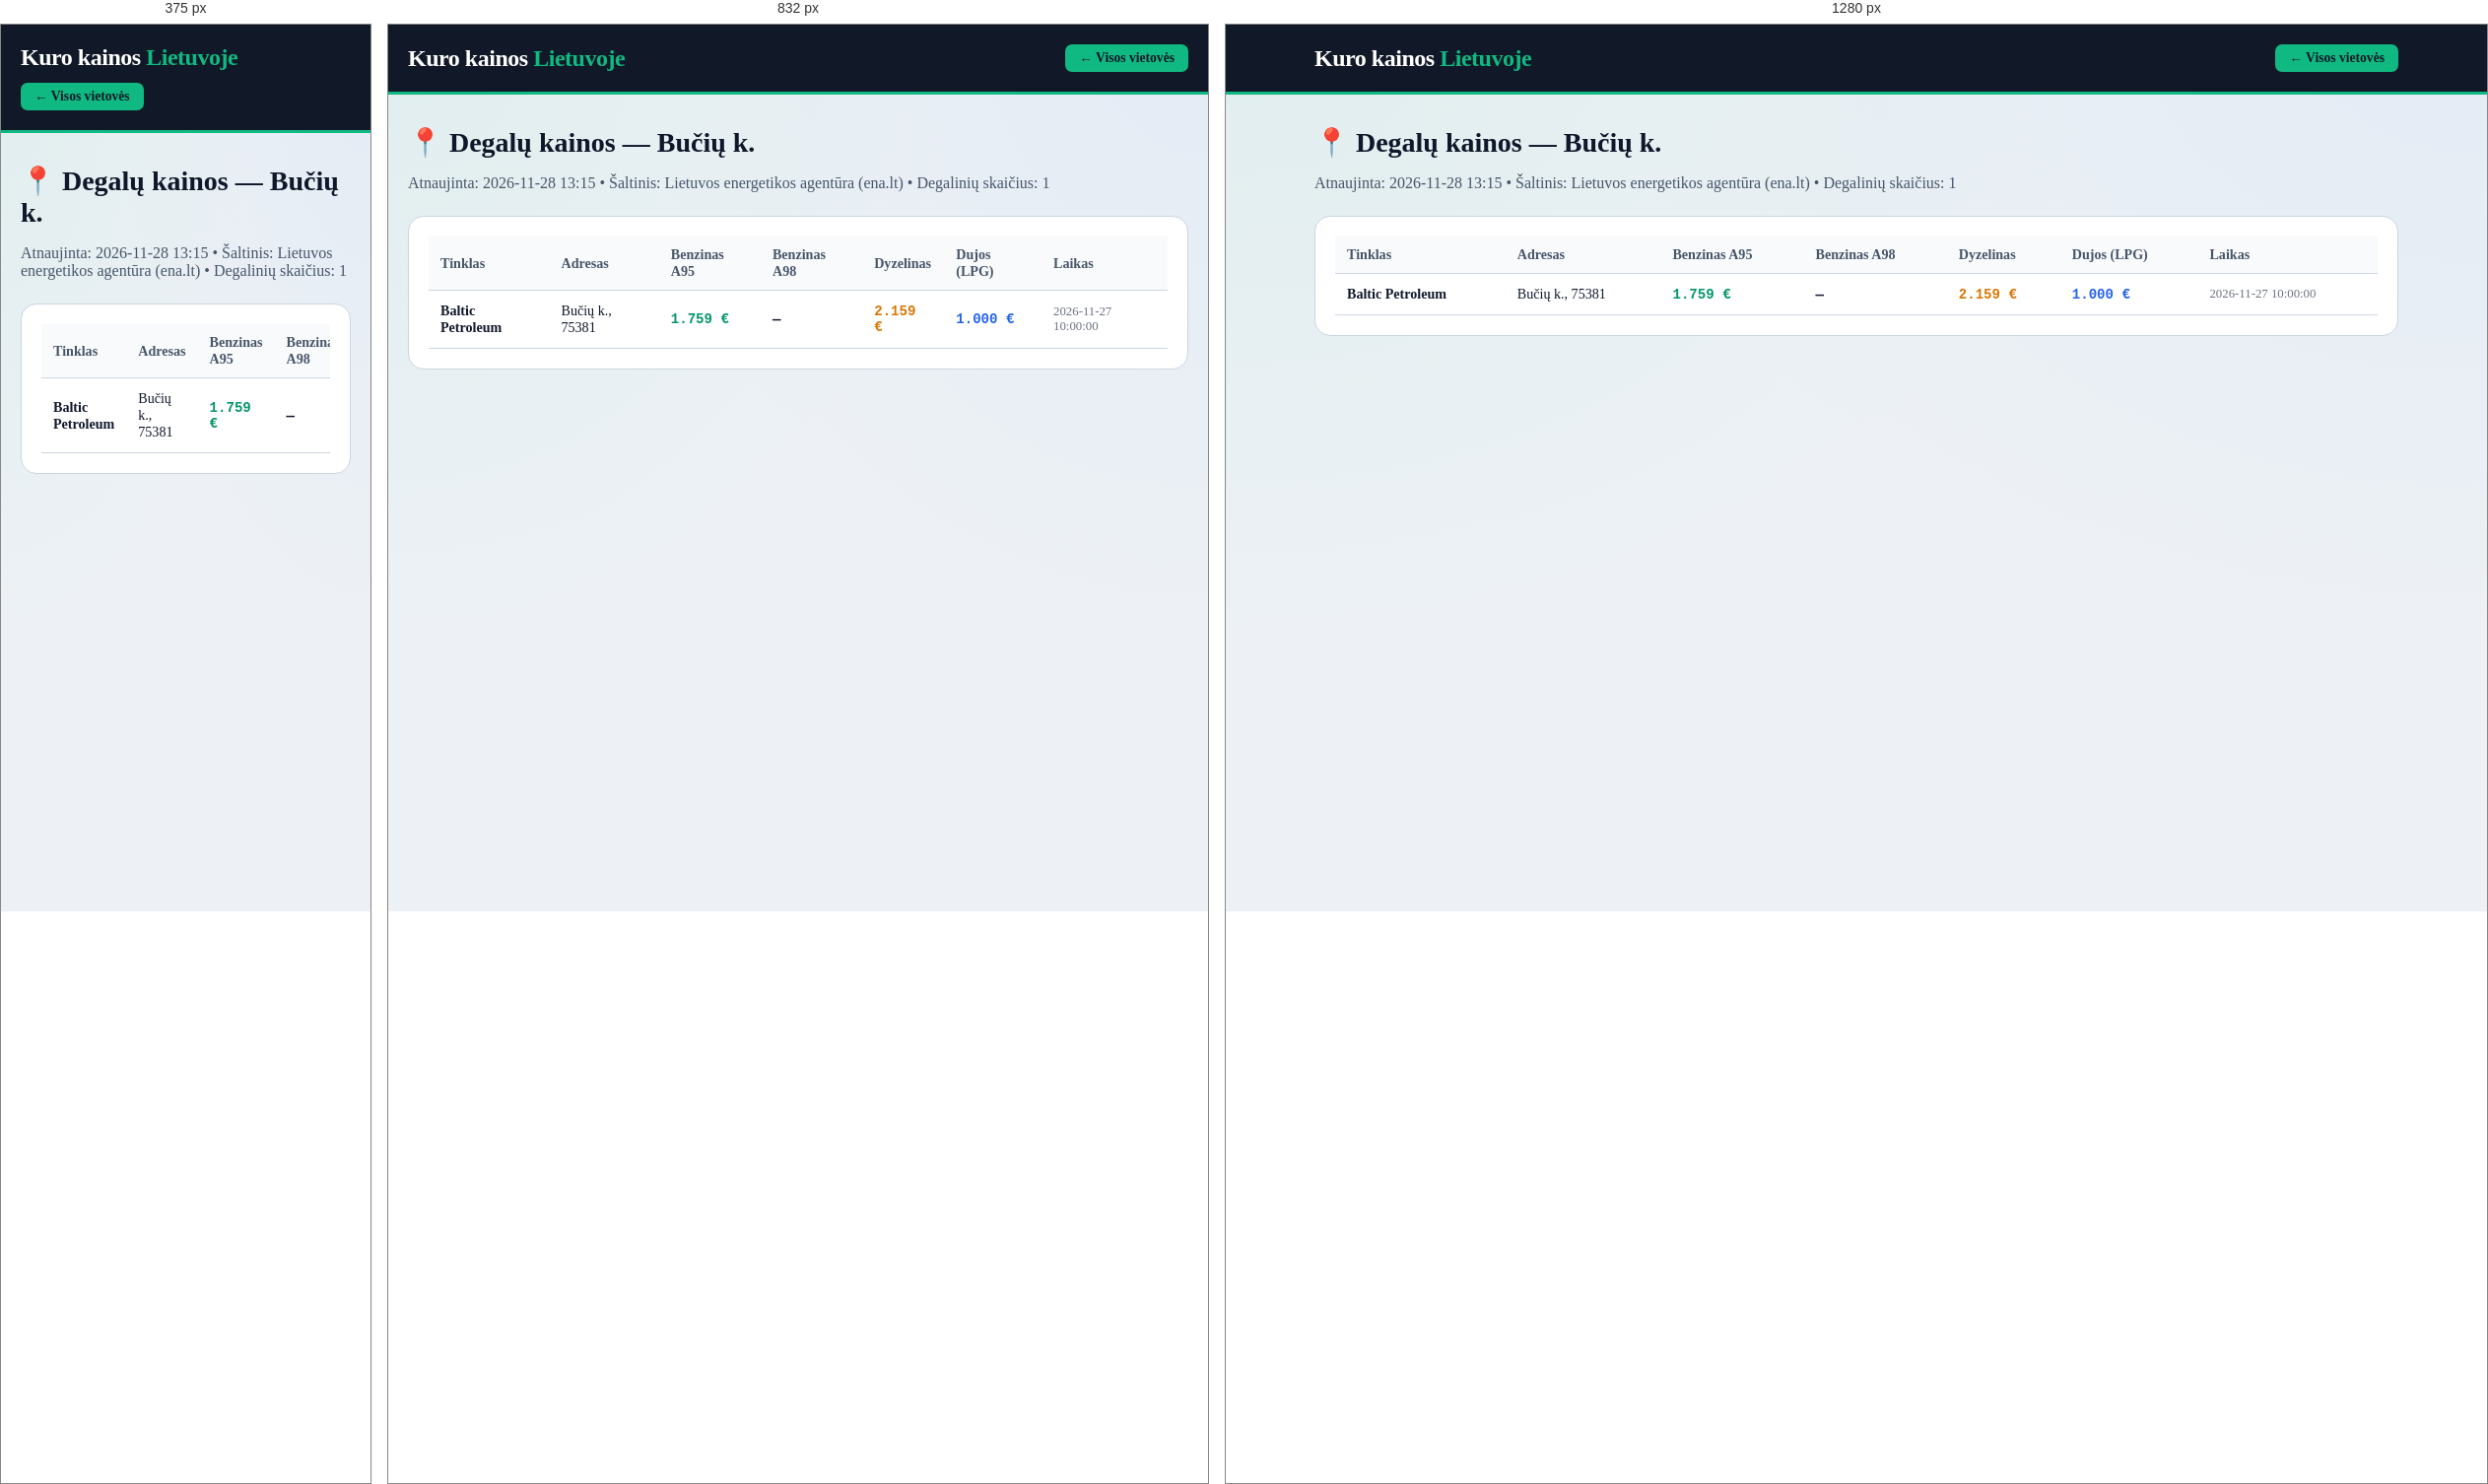
Rendered at 375 px, 832 px and 1280 px, left to right.

<!-- file: buciu-k.html -->
<!DOCTYPE html>
<html lang="lt">
<head>
    <meta charset="UTF-8">
    <meta name="viewport" content="width=device-width, initial-scale=1.0">
    <title>Degalų kainos: Bučių k. — A95 nuo 1.759 €, Dyzelinas nuo 2.159 € | Kuro kainos Lietuvoje</title>
    <meta name="description" content="Naujausios benzino, dyzelino ir dujų kainos vietovėje Bučių k.. Pigiausias A95 benzinas nuo 1.759 €, dyzelinas nuo 2.159 €. Visų 1 degalinių adresai.">
    <link rel="canonical" href="https://benzinas-lt.vercel.app/miestai/buciu-k.html">
    <link rel="stylesheet" href="../style.css">
</head>
<body>
    <header class="header">
        <div class="container header-inner">
            <a href="../index.html" style="text-decoration:none; color:white;"><div class="logo">Kuro kainos <span>Lietuvoje</span></div></a>
            <a href="../index.html" class="fuel-btn active" style="text-decoration:none;">← Visos vietovės</a>
        </div>
    </header>
    <main class="container" style="padding-top: 32px; padding-bottom: 60px;">
        <h1 class="section-title" style="font-size: 1.75rem;">📍 Degalų kainos — Bučių k.</h1>
        <p style="color: var(--text-muted); margin-bottom: 24px;">Atnaujinta: 2026-11-28 13:15 • Šaltinis: Lietuvos energetikos agentūra (ena.lt) • Degalinių skaičius: 1</p>
        <div style="background: white; padding: 20px; border-radius: 16px; border: 1px solid var(--border-light); overflow-x:auto;">
            <table class="stations-table">
                <thead><tr><th>Tinklas</th><th>Adresas</th><th>Benzinas A95</th><th>Benzinas A98</th><th>Dyzelinas</th><th>Dujos (LPG)</th><th>Laikas</th></tr></thead>
                <tbody><tr><td><strong>Baltic Petroleum</strong></td><td>Bučių k., 75381</td><td class='mono' style='color:#059669;'>1.759 €</td><td class='mono'>—</td><td class='mono' style='color:#d97706;'>2.159 €</td><td class='mono' style='color:#2563eb;'>1.000 €</td><td style='font-size:0.8rem; color:#6b7280;'>2026-11-27 10:00:00</td></tr></tbody>
            </table>
        </div>
    </main>
</body>
</html>

/* @media block from style.css */
@media (max-width: 640px) {
    .stations-table {
        display: block;
        overflow-x: auto;
    }
}

/* @media block from style.css */
@media (max-width: 1024px) { 
    .top-hero-grid { grid-template-columns: 1fr; } 
}